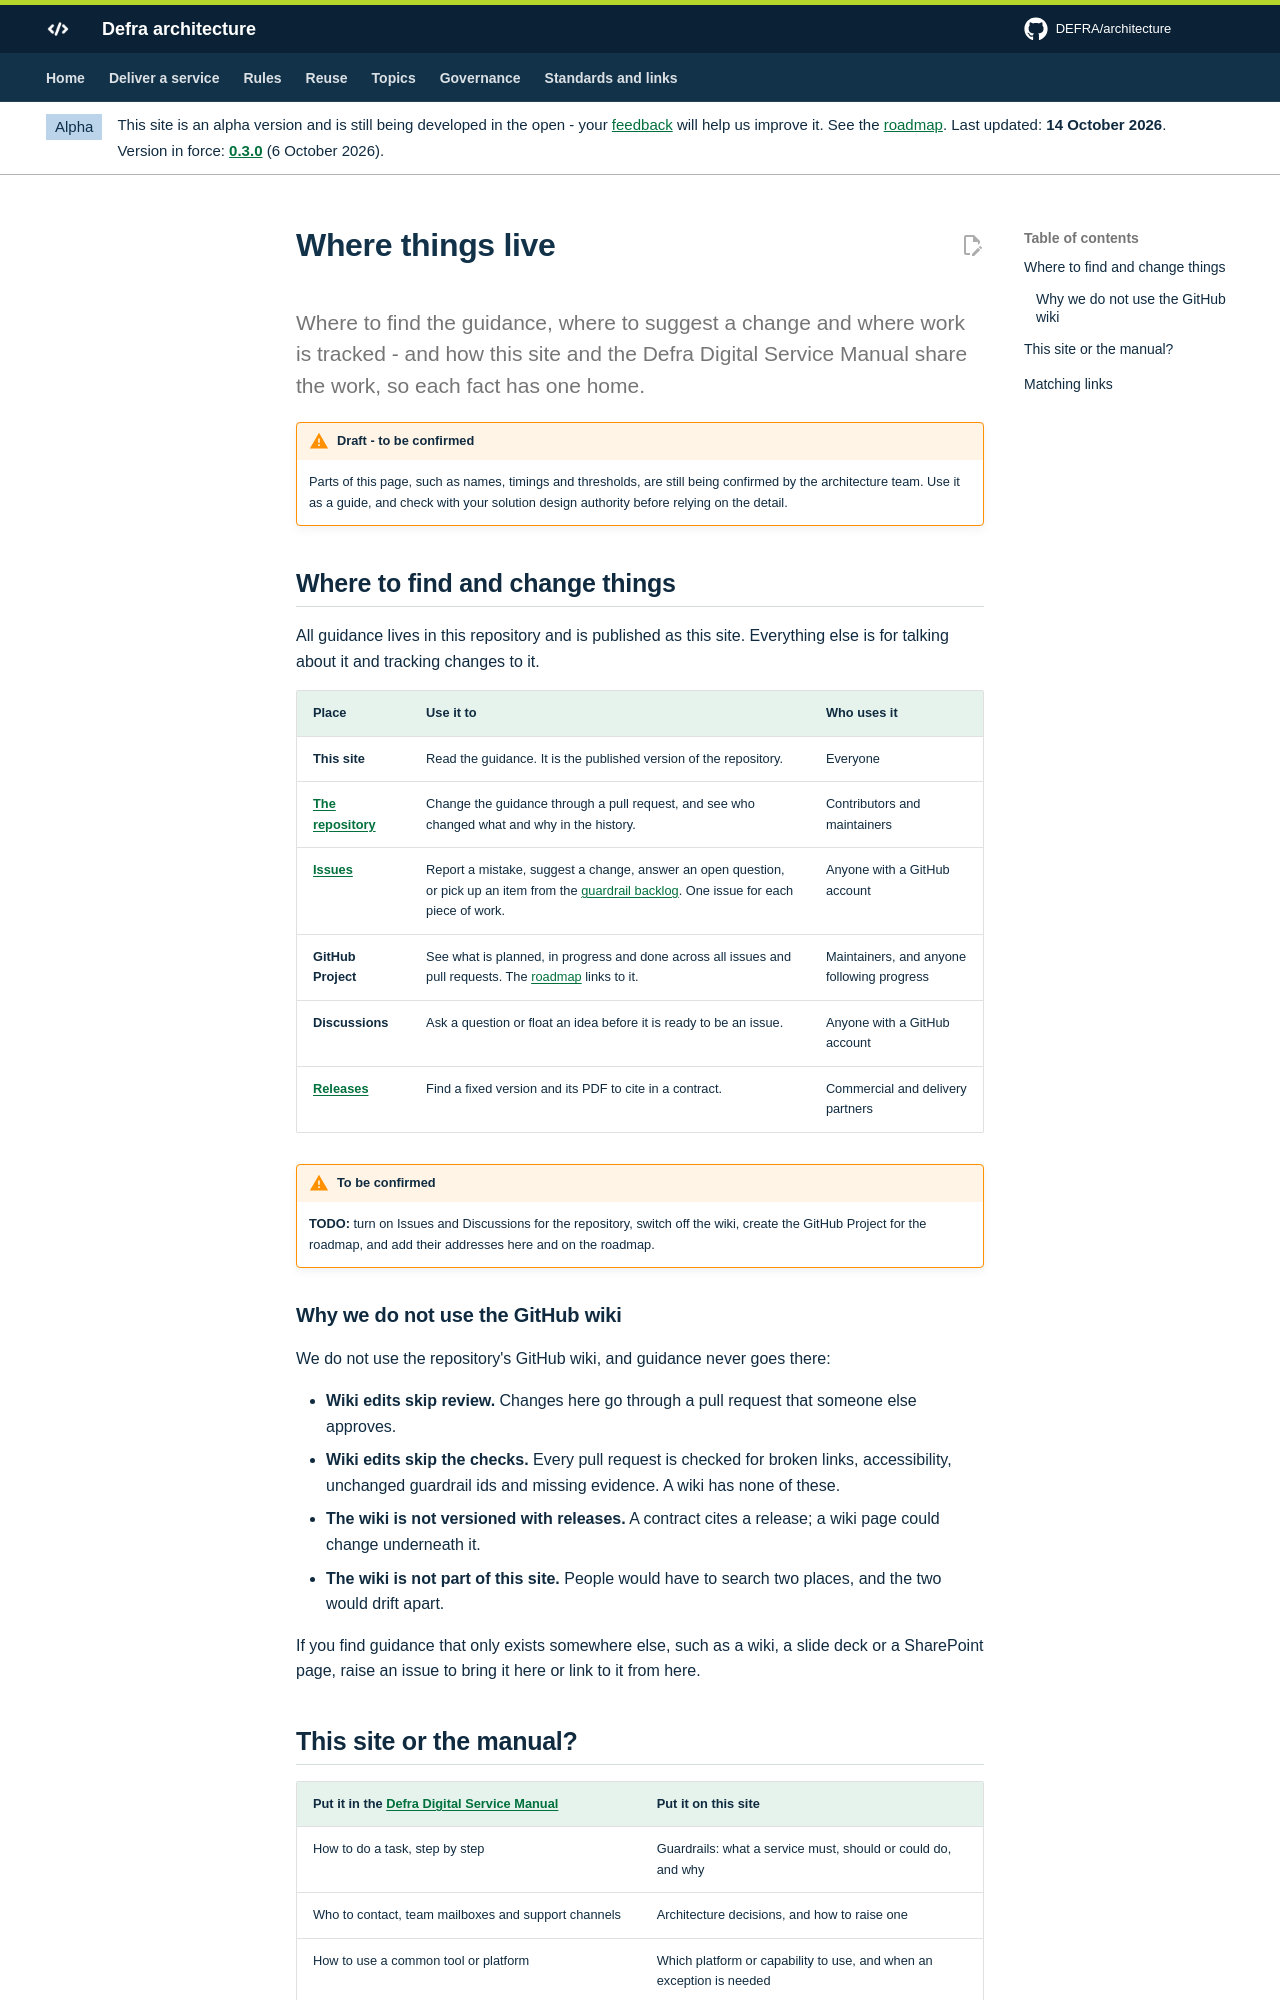

repository: DEFRA/architecture · page: contribute/where-things-live/index.html · generator: mkdocs

---
status: draft
---

# Where things live

<p class="lead">Where to find the guidance, where to suggest a change and where work is tracked - and how this site and the Defra Digital Service Manual share the work, so each fact has one home.</p>

## Where to find and change things

All guidance lives in this repository and is published as this site. Everything else is for talking about it and tracking changes to it.

| Place | Use it to | Who uses it |
| --- | --- | --- |
| **This site** | Read the guidance. It is the published version of the repository. | Everyone |
| **[The repository](https://github.com/DEFRA/architecture)** | Change the guidance through a pull request, and see who changed what and why in the history. | Contributors and maintainers |
| **[Issues](https://github.com/DEFRA/architecture/issues)** | Report a mistake, suggest a change, answer an open question, or pick up an item from the [guardrail backlog](../about/roadmap.md#guardrail-backlog). One issue for each piece of work. | Anyone with a GitHub account |
| **GitHub Project** | See what is planned, in progress and done across all issues and pull requests. The [roadmap](../about/roadmap.md) links to it. | Maintainers, and anyone following progress |
| **Discussions** | Ask a question or float an idea before it is ready to be an issue. | Anyone with a GitHub account |
| **[Releases](https://github.com/DEFRA/architecture/releases)** | Find a fixed version and its PDF to cite in a contract. | Commercial and delivery partners |

!!! warning "To be confirmed"
    **TODO:** turn on Issues and Discussions for the repository, switch off the wiki, create the GitHub Project for the roadmap, and add their addresses here and on the roadmap.

### Why we do not use the GitHub wiki

We do not use the repository's GitHub wiki, and guidance never goes there:

- **Wiki edits skip review.** Changes here go through a pull request that someone else approves.
- **Wiki edits skip the checks.** Every pull request is checked for broken links, accessibility, unchanged guardrail ids and missing evidence. A wiki has none of these.
- **The wiki is not versioned with releases.** A contract cites a release; a wiki page could change underneath it.
- **The wiki is not part of this site.** People would have to search two places, and the two would drift apart.

If you find guidance that only exists somewhere else, such as a wiki, a slide deck or a SharePoint page, raise an issue to bring it here or link to it from here.

## This site or the manual?

| Put it in the [Defra Digital Service Manual](https://digital.defra.gov.uk/) | Put it on this site |
| --- | --- |
| How to do a task, step by step | Guardrails: what a service must, should or could do, and why |
| Who to contact, team mailboxes and support channels | Architecture decisions, and how to raise one |
| How to use a common tool or platform | Which platform or capability to use, and when an exception is needed |
| Service assessments, delivery governance and assurance processes | The evidence architecture asks for in each phase |
| Design, content, research, accessibility and sustainability practice | The architecture choices that make that practice possible |

If you find the same fact in both places, keep it where the table says it belongs and link to it from the other. If the two disagree, the owner of the fact decides; until then, add a "To be confirmed" box on this site.
